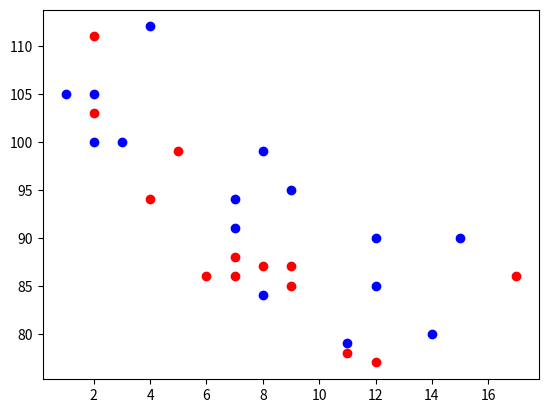

Write the Python code that produced this figure.
import matplotlib.pyplot as plt
import numpy as np

#day one, the age and speed of 13 cars:
x = np.array([5,7,8,7,2,17,2,9,4,11,12,9,6])
y = np.array([99,86,87,88,111,86,103,87,94,78,77,85,86])
plt.scatter(x, y, color='red')

#day two, the age and speed of 15 cars:
x = np.array([2,2,8,1,15,8,12,9,7,3,11,4,7,14,12])
y = np.array([100,105,84,105,90,99,90,95,94,100,79,112,91,80,85])
plt.scatter(x, y, color='blue')

plt.show()